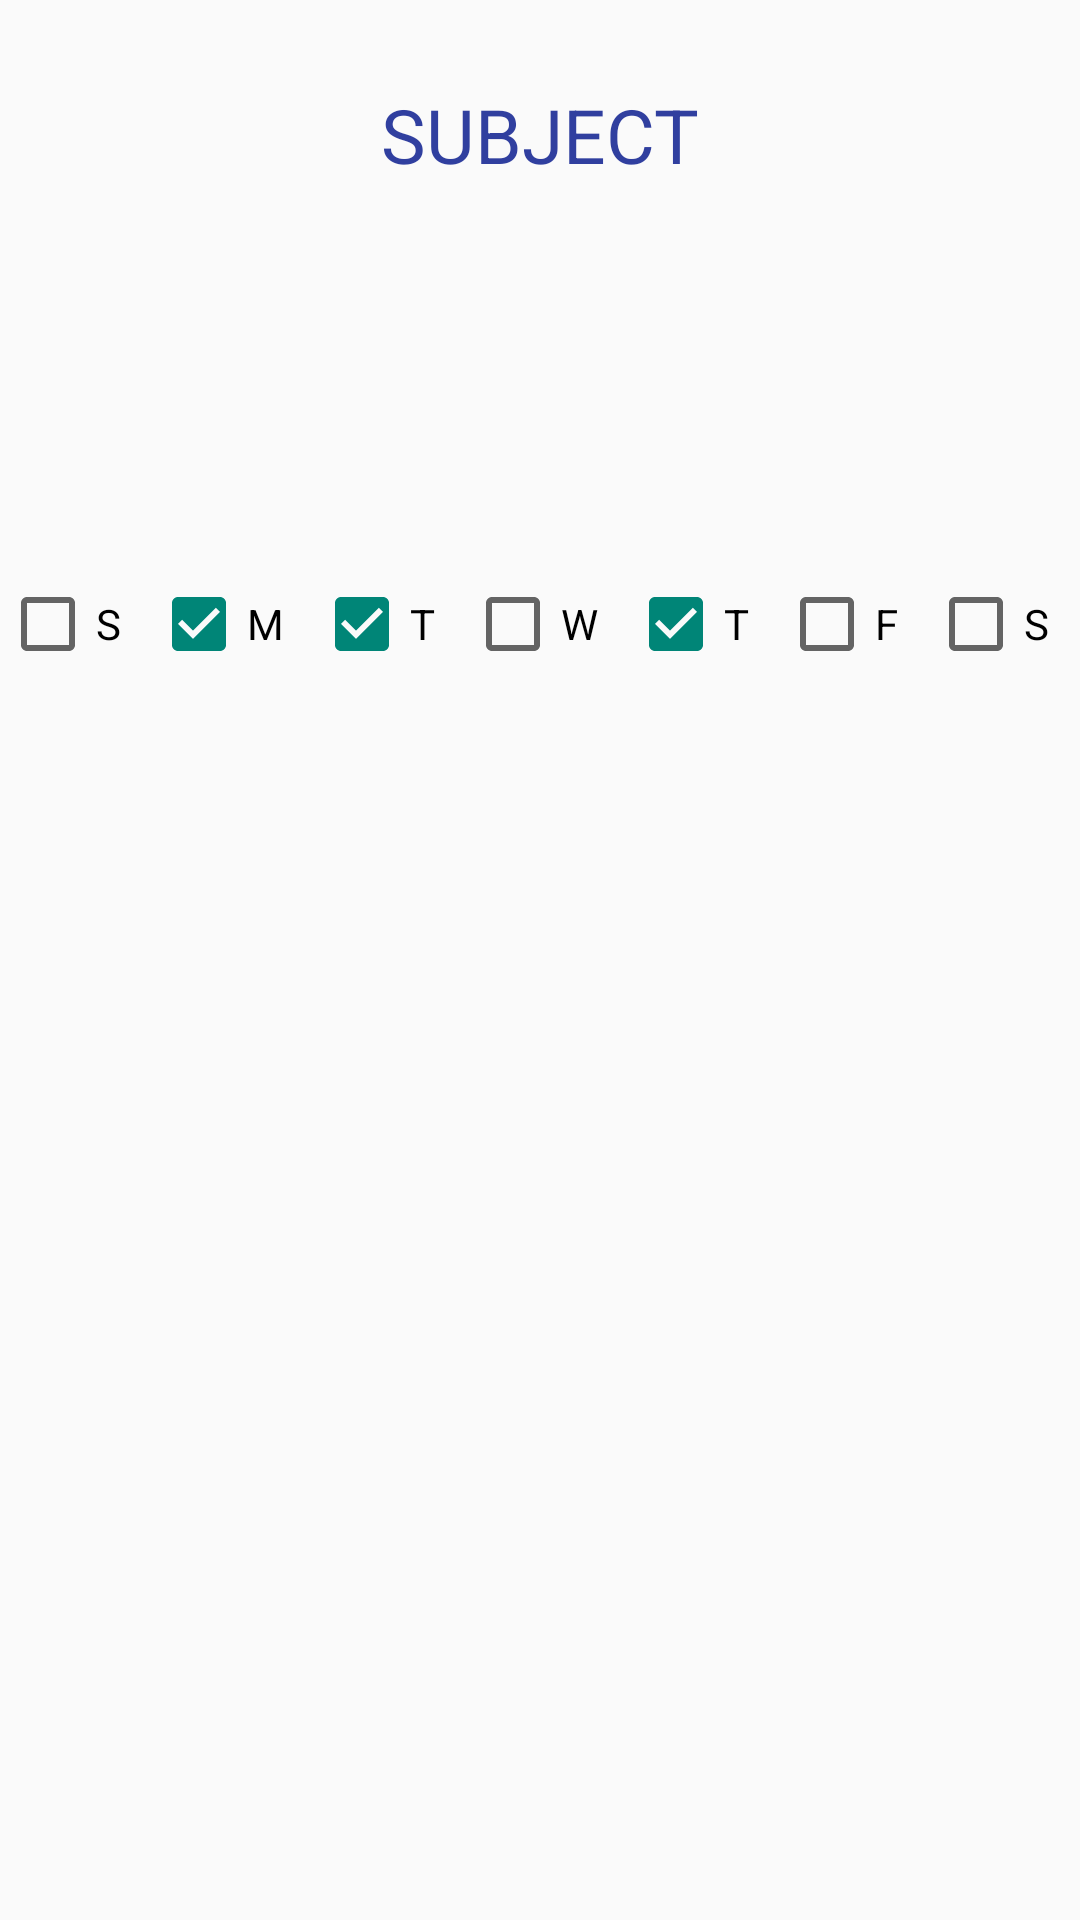

Reconstruct the res/layout file that produces this screen, plus the resources it refers to.
<!-- AndroidManifest.xml: application theme Theme.AppCompat.Light.NoActionBar -->
<!-- res/layout/subject_settings.xml -->
<?xml version="1.0" encoding="utf-8"?>
<RelativeLayout
    xmlns:android="http://schemas.android.com/apk/res/android"
    android:layout_width="match_parent"
    android:layout_height="match_parent">

    <TextView
        android:layout_width="wrap_content"
        android:layout_height="wrap_content"
        android:layout_alignParentTop="true"
        android:layout_centerHorizontal="true"
        android:layout_marginTop="28dp"
        android:text="Subject"
        android:textAllCaps="true"
        android:textColor="@color/colorPrimaryDark"
        android:textSize="25dp" />

    <LinearLayout
        android:layout_width="match_parent"
        android:layout_height="wrap_content"
        android:layout_alignParentStart="true"
        android:layout_alignParentTop="true"
        android:layout_marginTop="192dp"
        android:orientation="horizontal">

        <CheckBox
            android:layout_width="wrap_content"
            android:layout_height="wrap_content"
            android:layout_weight="1"
            android:text="S" />

        <CheckBox
            android:layout_width="wrap_content"
            android:layout_height="wrap_content"
            android:layout_weight="1"
            android:checked="true"
            android:text="M" />

        <CheckBox
            android:layout_width="wrap_content"
            android:layout_height="wrap_content"
            android:layout_weight="1"
            android:checked="true"
            android:text="T" />

        <CheckBox
            android:layout_width="wrap_content"
            android:layout_height="wrap_content"
            android:layout_weight="1"
            android:text="W" />

        <CheckBox
            android:layout_width="wrap_content"
            android:layout_height="wrap_content"
            android:layout_weight="1"
            android:checked="true"
            android:text="T" />

        <CheckBox
            android:layout_width="wrap_content"
            android:layout_height="wrap_content"
            android:layout_weight="1"
            android:text="F" />

        <CheckBox
            android:layout_width="wrap_content"
            android:layout_height="wrap_content"
            android:layout_weight="1"
            android:text="S" />
    </LinearLayout>

</RelativeLayout>
<!-- resources referenced by this layout -->
<resources>
  <color name="colorPrimaryDark">#303F9F</color>
</resources>
